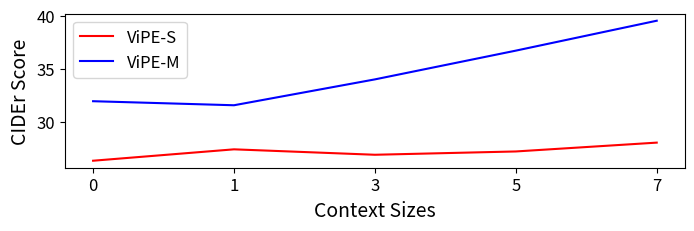

This figure's Python source:
LM_results={'gpt2':{'ss_all':[65.60, 65.87,65.79,65.91,66.12],'ss_nli':[66.89,67.16,67.07,67.19,67.37],'cider':[26.35,27.40,26.90,27.17,28.00],
            'rouge':[22.72,22.94,22.92,23.00,23.12]},
            'gpt2-medium':{'ss_all':[66.72,0,67.24,67.79],'ss_nli':[68.00,0,68.48,69.00,0], 'cider':[31.89,0,33.89,36.70],'rouge':[23.53,0,23.93,24.40]}}

#latest results
LM_results={'ViPE-S':{'cider':[26.36,27.43,26.92,27.23,28.06], },  'ViPE-M':{ 'cider':[31.95,31.57,34.00,36.70,39.51]}}

import matplotlib.pyplot as plt
import numpy as np
# Set the figure size to square
plt.figure(figsize=(8, 5))

context_values=[0,1,3,5,7]
context_values= [str(i) for i in context_values]
style={'ViPE-S':'r-', 'ViPE-M':'b-'}

plt.figure(figsize=(8, 2))

for model, results, in LM_results.items():

    print(model)
    for num, (metric, results_metric) in enumerate(results.items()):

        # for ctx, score in enumerate(results_metric):
        #     print('metric: {}, context_size: {} :, score: {}'.format(metric, context_values[ctx], score))
        #     print('_________________')

            # Plotting the data
        plt.plot(context_values, results_metric, style[model], label=model)


# Adding labels and title
plt.xlabel('Context Sizes', fontsize=14)
plt.ylabel('CIDEr Score', fontsize=14)

# Adding legend with increased font size
plt.legend(fontsize=12)

# Increase font size of tick labels on both axes
plt.xticks(fontsize=12)
plt.yticks(fontsize=12)

# Save the plot with tight layout
plt.savefig('context_effect.png', bbox_inches='tight')
# Display the plot
plt.show()


